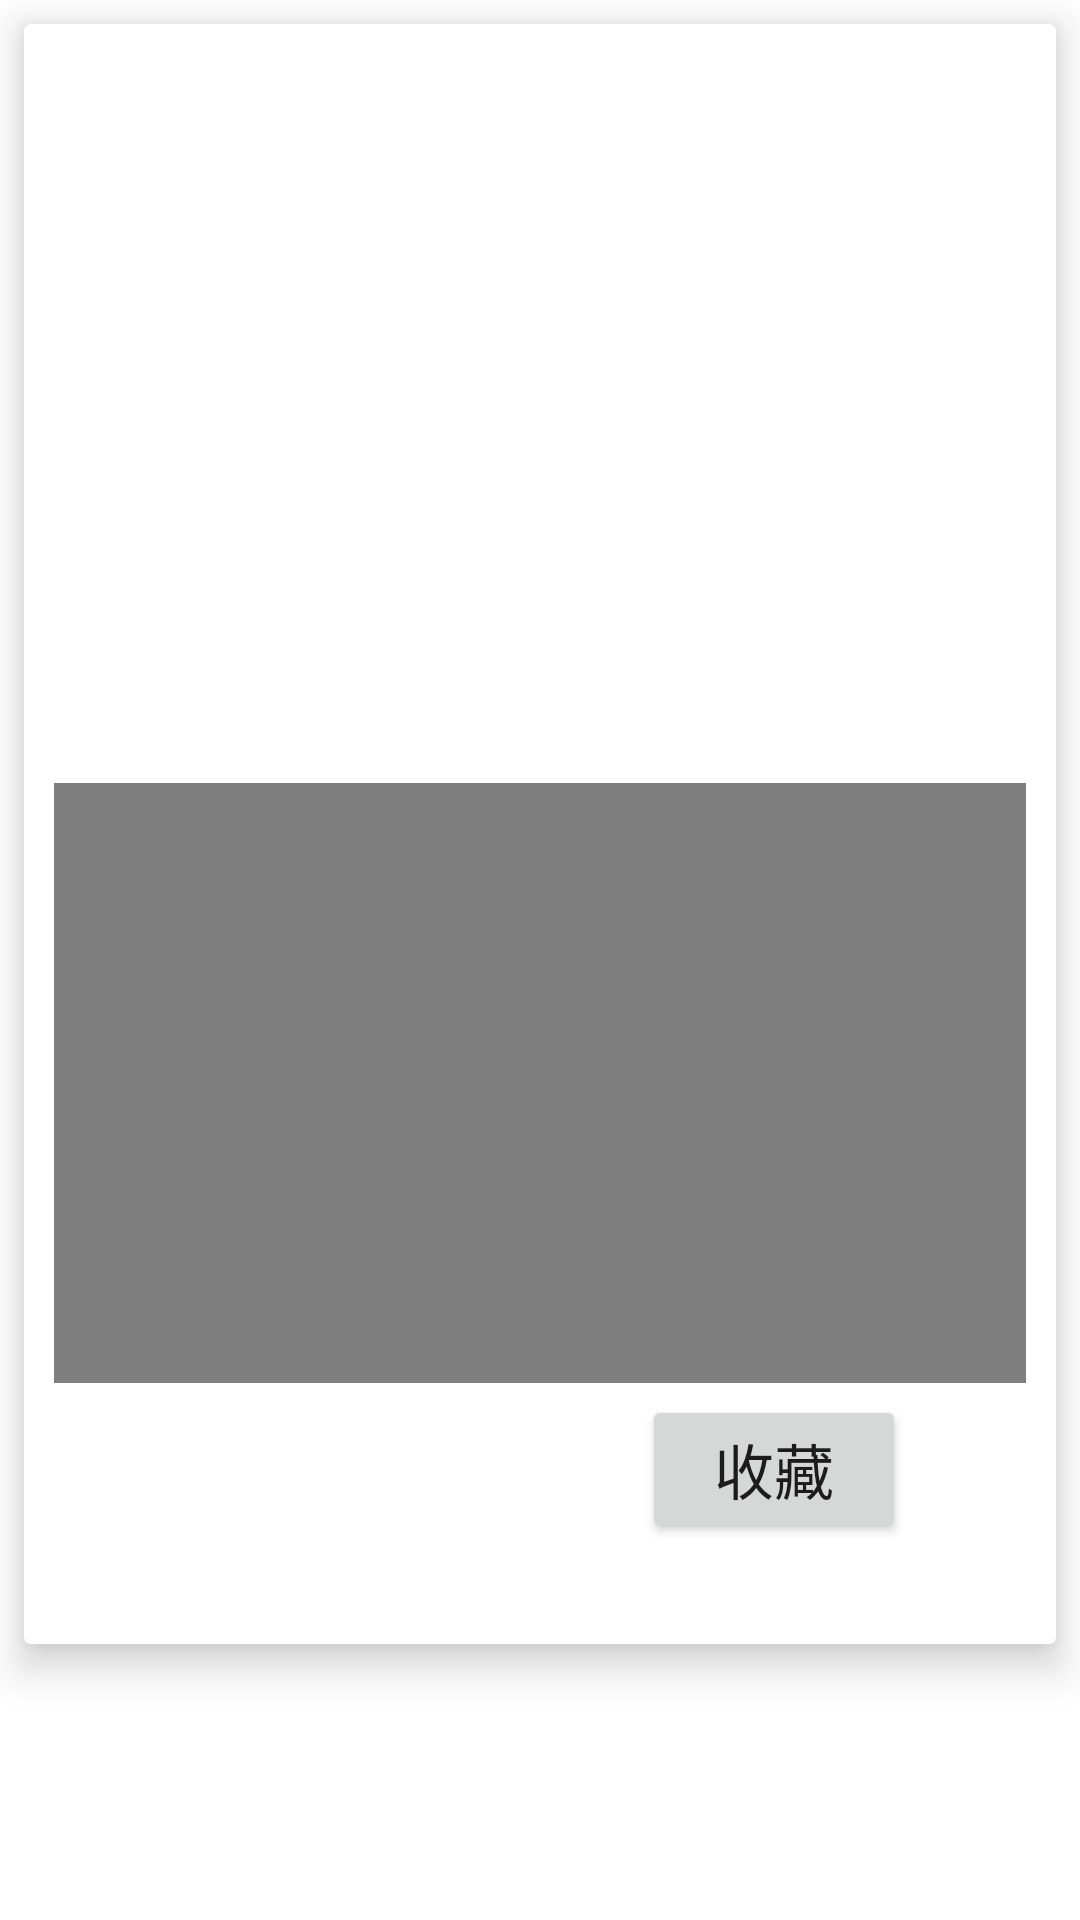

Produce the Android XML layout that renders to this screen, including the resource entries it uses.
<!-- AndroidManifest.xml: application theme Theme.VermillionNews -->
<!-- res/layout/activity_detail.xml -->
<?xml version="1.0" encoding="utf-8"?>
<LinearLayout xmlns:android="http://schemas.android.com/apk/res/android"
    xmlns:app="http://schemas.android.com/apk/res-auto"
    xmlns:tools="http://schemas.android.com/tools"
    android:layout_width="match_parent"
    android:layout_height="match_parent"
    android:orientation="vertical"
    tools:context=".DetailActivity">

    <ScrollView
        android:layout_width="match_parent"
        android:layout_height="match_parent">

        <LinearLayout
            android:layout_width="match_parent"
            android:layout_height="wrap_content"
            android:orientation="vertical">

            <androidx.cardview.widget.CardView
                android:layout_width="match_parent"
                android:layout_height="wrap_content"
                android:layout_margin="8dp"
                app:cardElevation="8dp">

                <LinearLayout
                    android:layout_width="match_parent"
                    android:layout_height="wrap_content"
                    android:layout_margin="6dp"
                    android:orientation="vertical">

                    <TextView
                        android:id="@+id/detail_text_title"
                        android:layout_width="match_parent"
                        android:layout_height="wrap_content"
                        android:textColor="@color/black"
                        android:textSize="26sp"
                        android:textStyle="bold">

                    </TextView>

                    <ImageView
                        android:id="@+id/detail_img_news"
                        android:layout_width="match_parent"
                        android:layout_height="200dp"
                        android:layout_margin="4dp"
                        android:layout_marginTop="8dp"
                        android:scaleType="fitXY"
                        android:src="@drawable/not_available">

                    </ImageView>

                    <VideoView
                        android:id="@+id/video_news"
                        android:layout_width="match_parent"
                        android:layout_height="200dp"
                        android:layout_margin="4dp">

                    </VideoView>

                    <LinearLayout
                        android:layout_width="match_parent"
                        android:layout_height="wrap_content"
                        android:orientation="horizontal">

                        <TextView
                            android:id="@+id/detail_text_author"
                            android:layout_width="200dp"
                            android:layout_height="wrap_content"
                            android:layout_marginTop="6dp"
                            android:textColor="@color/light_orange"
                            android:textSize="16sp">

                        </TextView>

                        <Button
                            android:id="@+id/save_button"
                            android:layout_width="wrap_content"
                            android:layout_height="wrap_content"
                            android:text="@string/saved"
                            android:textSize="20sp">

                        </Button>
                    </LinearLayout>

                    <TextView
                        android:id="@+id/detail_text_time"
                        android:layout_width="match_parent"
                        android:layout_height="wrap_content"
                        android:layout_marginTop="6dp"
                        android:textColor="@color/black"
                        android:textSize="16sp">

                    </TextView>

                </LinearLayout>

            </androidx.cardview.widget.CardView>

            <TextView
                android:id="@+id/detail_text_content"
                android:layout_width="match_parent"
                android:layout_height="wrap_content"
                android:layout_margin="8dp"
                android:layout_marginTop="8dp"
                android:layout_marginBottom="6dp"
                android:textColor="@color/black"
                android:textSize="20sp">

            </TextView>

        </LinearLayout>

    </ScrollView>


</LinearLayout>
<!-- resources referenced by this layout -->
<resources>
  <color name="black">#FF000000</color>
  <color name="light_orange">#B57938</color>
  <string name="saved">收藏</string>
  <style name="Theme.VermillionNews" parent="Theme.MaterialComponents.DayNight.DarkActionBar">
          
          <item name="colorPrimary">@color/light_vermilion</item>
          <item name="colorPrimaryVariant">@color/vermilion</item>
          <item name="colorOnPrimary">@color/white</item>
          
          <item name="colorSecondary">@color/teal_200</item>
          <item name="colorSecondaryVariant">@color/teal_700</item>
          <item name="colorOnSecondary">@color/black</item>
          
          <item name="android:statusBarColor" tools:targetApi="l">?attr/colorPrimaryVariant</item>
          
      </style>
  <color name="light_vermilion">#A33638</color>
  <color name="vermilion">#A4181B</color>
  <color name="white">#FFFFFFFF</color>
  <color name="teal_200">#FF03DAC5</color>
  <color name="teal_700">#FF018786</color>
</resources>
